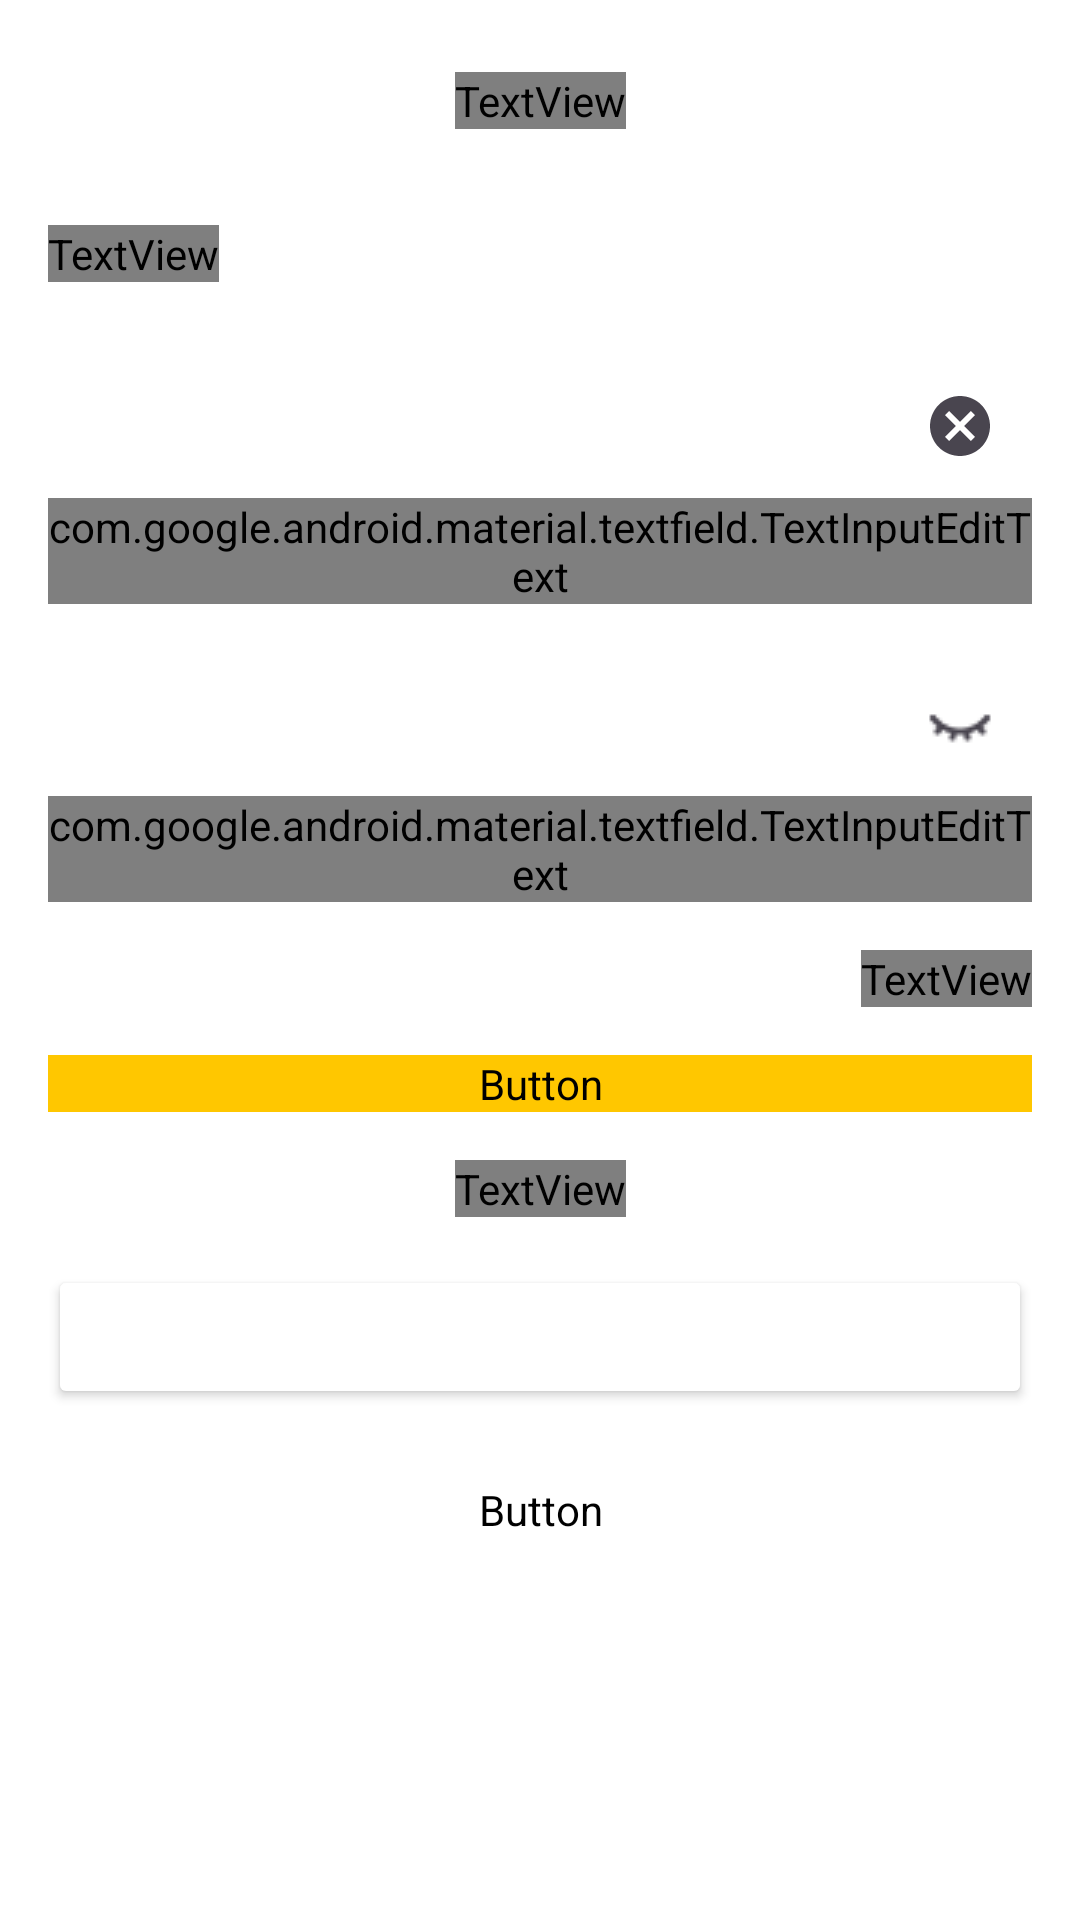

This screen was rendered from an Android layout file. Write that file and the resources it references.
<!-- AndroidManifest.xml: application theme Theme.Bendis -->
<!-- res/layout/fragment_login.xml -->
<?xml version="1.0" encoding="utf-8"?>
<androidx.constraintlayout.widget.ConstraintLayout xmlns:android="http://schemas.android.com/apk/res/android"
    xmlns:app="http://schemas.android.com/apk/res-auto"
    xmlns:tools="http://schemas.android.com/tools"
    android:layout_width="match_parent"
    android:layout_height="match_parent"
    android:background="@color/white"
    tools:context=".ui.view.LoginFragment">

    <TextView
        android:id="@+id/textView"
        android:layout_width="wrap_content"
        android:layout_height="wrap_content"
        android:layout_marginTop="24dp"
        android:fontFamily="@font/pacifico"
        android:text="@string/BendisTitle"
        android:textColor="@color/main_color"
        android:textSize="34dp"
        app:layout_constraintEnd_toEndOf="parent"
        app:layout_constraintStart_toStartOf="parent"
        app:layout_constraintTop_toTopOf="parent" />

    <com.google.android.material.textfield.TextInputLayout
        android:id="@+id/textInputLayout"
        android:layout_width="0dp"
        android:layout_height="wrap_content"
        android:layout_marginStart="16dp"
        android:layout_marginTop="24dp"
        android:layout_marginEnd="16dp"
        android:textColorHint="@color/text_hint_color"
        app:boxStrokeColor="@color/main_color"
        app:cursorColor="@color/main_color"
        app:endIconMode="clear_text"
        app:hintTextColor="@color/main_color"
        app:layout_constraintEnd_toEndOf="parent"
        app:layout_constraintStart_toStartOf="parent"
        app:layout_constraintTop_toBottomOf="@+id/textView2">

        <com.google.android.material.textfield.TextInputEditText
            android:id="@+id/etEmail1"
            android:layout_width="match_parent"
            android:layout_height="wrap_content"
            android:fontFamily="@font/poppins"
            android:hint="@string/email"
            android:inputType="text|textEmailAddress" />
    </com.google.android.material.textfield.TextInputLayout>

    <com.google.android.material.textfield.TextInputLayout
        android:id="@+id/textInputLayout2"
        android:layout_width="0dp"
        android:layout_height="wrap_content"
        android:layout_marginStart="16dp"
        android:layout_marginTop="16dp"
        android:layout_marginEnd="16dp"
        android:textColorHint="@color/text_hint_color"
        app:boxStrokeColor="@color/main_color"
        app:cursorColor="@color/main_color"
        app:endIconDrawable="@drawable/eyeclose"
        app:endIconMode="password_toggle"
        app:hintTextColor="@color/main_color"
        app:layout_constraintEnd_toEndOf="parent"
        app:layout_constraintStart_toStartOf="parent"
        app:layout_constraintTop_toBottomOf="@+id/textInputLayout">

        <com.google.android.material.textfield.TextInputEditText
            android:id="@+id/etPassword"
            android:layout_width="match_parent"
            android:layout_height="wrap_content"
            android:fontFamily="@font/poppins"
            android:hint="@string/Password"
            android:inputType="text|textPassword" />
    </com.google.android.material.textfield.TextInputLayout>

    <TextView
        android:id="@+id/textView2"
        android:layout_width="wrap_content"
        android:layout_height="wrap_content"
        android:layout_marginTop="32dp"
        android:fontFamily="@font/poppins"
        android:text="@string/DaxilOl"
        android:textColor="@color/text_color"
        app:layout_constraintStart_toStartOf="@+id/textInputLayout"
        app:layout_constraintTop_toBottomOf="@+id/textView" />

    <TextView
        android:id="@+id/tvForgotPass"
        android:layout_width="wrap_content"
        android:layout_height="wrap_content"
        android:layout_marginTop="16dp"
        android:fontFamily="@font/poppins"
        android:text="@string/ForgotPass"
        android:textColor="@color/main_color"
        app:layout_constraintEnd_toEndOf="@+id/textInputLayout2"
        app:layout_constraintTop_toBottomOf="@+id/textInputLayout2" />

    <Button
        android:id="@+id/btnLogin"
        android:layout_width="0dp"
        android:layout_height="wrap_content"
        android:layout_marginStart="16dp"
        android:layout_marginTop="16dp"
        android:layout_marginEnd="16dp"
        android:backgroundTint="@color/main_color"
        android:fontFamily="@font/poppins"
        android:text="@string/Login"
        android:textColor="@color/white"
        android:textSize="16dp"
        android:textStyle="bold"
        app:cornerRadius="5dp"
        app:layout_constraintEnd_toEndOf="parent"
        app:layout_constraintStart_toStartOf="parent"
        app:layout_constraintTop_toBottomOf="@+id/tvForgotPass" />

    <TextView
        android:id="@+id/textView4"
        android:layout_width="wrap_content"
        android:layout_height="wrap_content"
        android:layout_marginTop="16dp"
        android:fontFamily="@font/poppins"
        android:text="@string/Or"
        android:textColor="@color/text_color"
        app:layout_constraintEnd_toEndOf="parent"
        app:layout_constraintStart_toStartOf="parent"
        app:layout_constraintTop_toBottomOf="@+id/btnLogin" />

    <Button
        android:id="@+id/btnGoogle"
        android:layout_width="0dp"
        android:layout_height="wrap_content"
        android:layout_marginStart="16dp"
        android:layout_marginTop="16dp"
        android:layout_marginEnd="16dp"
        android:backgroundTint="@color/white"
        android:textColor="@color/black"
        app:cornerRadius="5dp"
        app:layout_constraintEnd_toEndOf="parent"
        app:layout_constraintStart_toStartOf="parent"
        app:layout_constraintTop_toBottomOf="@+id/textView4"
        app:strokeColor="#737373"
        app:strokeWidth="2dp" />

    <TextView
        android:id="@+id/textView5"
        android:layout_width="wrap_content"
        android:layout_height="wrap_content"
        android:drawableLeft="@drawable/google"
        android:drawablePadding="10dp"
        android:fontFamily="@font/poppins"
        android:text="@string/LoginGoogle"
        android:textColor="@color/text_color"
        app:layout_constraintBottom_toBottomOf="@+id/btnGoogle"
        app:layout_constraintEnd_toEndOf="@+id/btnGoogle"
        app:layout_constraintStart_toStartOf="@+id/btnGoogle"
        app:layout_constraintTop_toTopOf="@+id/btnGoogle" />

    <Button
        android:id="@+id/btnRegister"
        android:layout_width="0dp"
        android:layout_height="wrap_content"
        android:layout_marginStart="16dp"
        android:layout_marginTop="24dp"
        android:layout_marginEnd="16dp"
        android:backgroundTint="@color/white"
        android:fontFamily="@font/poppins"
        android:text="@string/RegisterButton"
        android:textColor="@color/main_color"
        app:cornerRadius="5dp"
        app:layout_constraintEnd_toEndOf="parent"
        app:layout_constraintStart_toStartOf="parent"
        app:layout_constraintTop_toBottomOf="@+id/btnGoogle"
        app:strokeColor="@color/main_color"
        app:strokeWidth="2dp" />

</androidx.constraintlayout.widget.ConstraintLayout>
<!-- resources referenced by this layout -->
<resources>
  <color name="black">#FF000000</color>
  <color name="main_color">#FFC700</color>
  <color name="text_color">#2C2C2C</color>
  <color name="text_hint_color">#888888</color>
  <color name="white">#FFFFFFFF</color>
  
      // Bendis colors
  <!-- drawable eyeclose: png bitmap (drawable, 403 bytes) -->
  <string name="BendisTitle">Bendis</string>
  <string name="DaxilOl">Daxil olun</string>
  <string name="ForgotPass">Şifrəmi unutdum</string>
  <string name="Login">Daxil ol</string>
  <string name="LoginGoogle">Google ilə daxil ol</string>
  <string name="Or">və ya</string>
  <string name="Password">Şifrə</string>
  <string name="RegisterButton">Qeydiyyatdan keç</string>
  <string name="email">E-Mail</string>
  <style name="Theme.Bendis" parent="Base.Theme.Bendis" />
  <style name="Base.Theme.Bendis" parent="Theme.Material3.DayNight.NoActionBar">
          
          
      </style>
</resources>
